Run: headless pygame with SDL's dummy video driver; simulated clock (each Clock.tick advances the game by its frame time, no real sleeping); random seed 0; keys injected as events and as key.get_pressed() state; no mouse input.
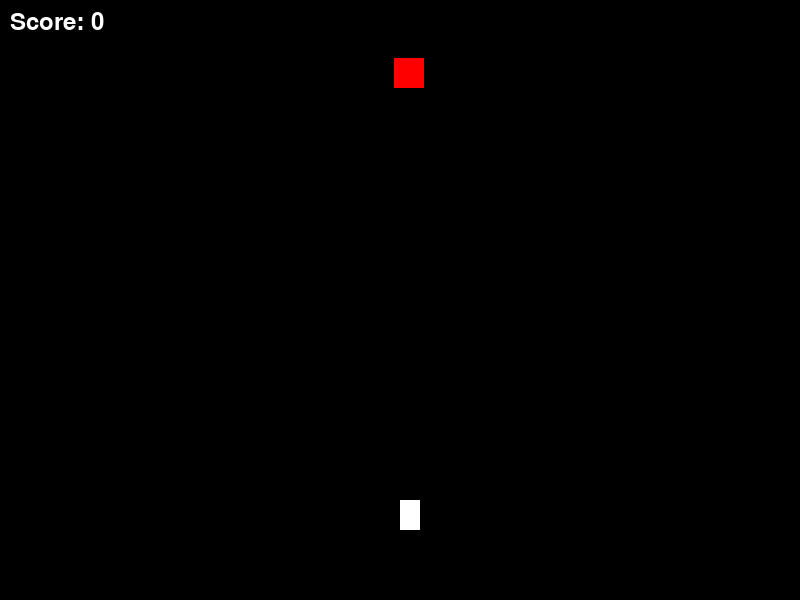
Frame 1 of 4 · flips 1–60 · no input
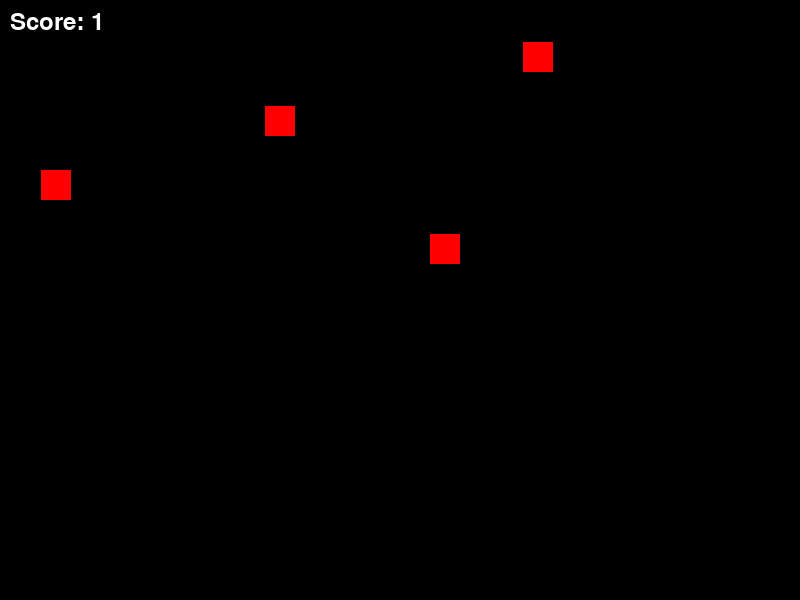
Frame 2 of 4 · flips 61–180 · tapped SPACE, RETURN · held RIGHT (→), D
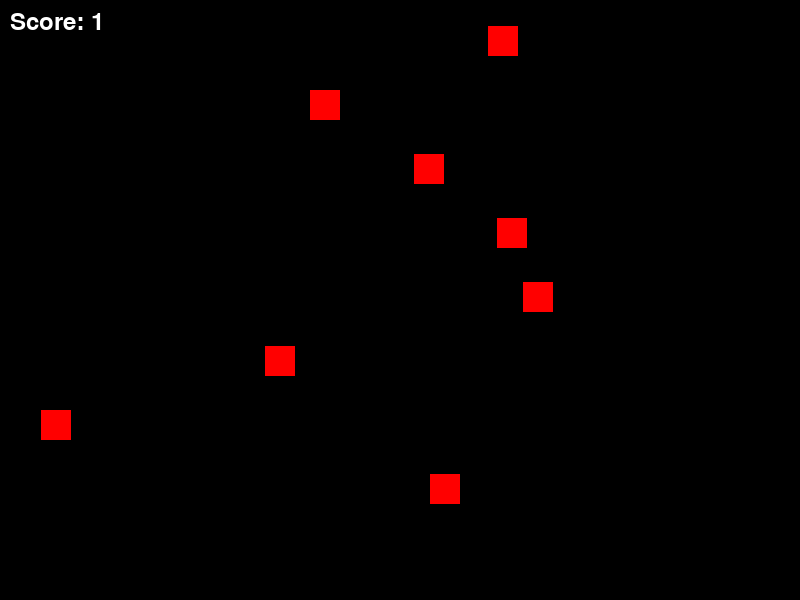
Frame 3 of 4 · flips 181–300 · held DOWN (↓), S
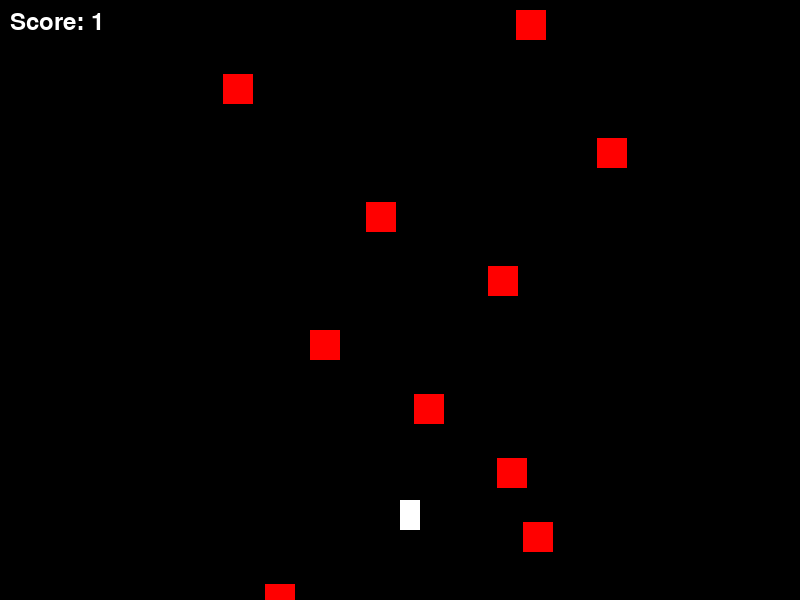
Frame 4 of 4 · flips 301–420 · held LEFT (←), A, UP (↑), W

The pygame program that drew these frames:

import pygame
import random
import sys

# Initialize Pygame
pygame.init()

# Set up the display
WIDTH, HEIGHT = 800, 600
screen = pygame.display.set_mode((WIDTH, HEIGHT))
pygame.display.set_caption("Simple Galaga")

# Colors
WHITE = (255, 255, 255)
BLACK = (0, 0, 0)
RED = (255, 0, 0)

# Keeping Score
font = pygame.font.Font(None, 36)                           # NEW
score = 0                                                   # NEW
score_text = font.render(f"Score: {score}", True, WHITE)    # NEW

# Ship Settings
ship_width = 20         
ship_height = 30        
ship_x = WIDTH // 2     
ship_y = HEIGHT - 100   
ship_speed = 5          

# Create the Ship game object
ship = pygame.Rect(ship_x, ship_y, ship_width, ship_height)  

# Bullet Settings
bullet_radius = 5
bullet_speed = 7

# Create the Bullet game object
bullet = None
# Keep track of the bullets
bullets = []

# Asteroid Settings
asteroid_width = 30     
asteroid_height = 30    
asteroid_speed = 2      

# Create the Asteroid game object
asteroid = None           
# Keep track of the asteroids
asteroids = []            

asteroid_rate = 500
asteroid_clock = 0

# Game loop
clock = pygame.time.Clock()

while True:
    # increase the asteroid clock by the clock
    asteroid_clock += clock.get_time()

    for event in pygame.event.get():
        if event.type == pygame.QUIT:
            pygame.quit()
            sys.exit()

        if event.type == pygame.KEYDOWN:
            if event.key == pygame.K_SPACE:
                # Create a new bullet
                bullet = pygame.Rect(ship.x + ship.width // 2, ship.y, bullet_radius, bullet_radius)
                bullets.append(bullet)

    if asteroid_clock >= asteroid_rate:
        # Choose a random position
        randomX = random.randint(0, WIDTH - asteroid_width)                   
        # Create a new asteroid
        asteroid = pygame.Rect(randomX, 0, asteroid_width, asteroid_height)   
        asteroids.append(asteroid)                                            
        # Reset the asteroid clock
        asteroid_clock = 0

    # Move the bullets
    for bullet in bullets:
        bullet.y -= bullet_speed
        # Remove bullets that go off-screen
        if bullet.y < 0:            
            bullets.remove(bullet)  
        
    # Move the asteroids
    for asteroid in asteroids:        
        asteroid.y += asteroid_speed
        # Remove asteroids that go off-screen
        if asteroid.y > HEIGHT:         
            asteroids.remove(asteroid)  

    # Get user input
    keys = pygame.key.get_pressed()

    # Check for collisions between bullets and asteroids
    for bullet in bullets[:]:                     # Loop through bullets
        for asteroid in asteroids[:]:             # Loop through asteroids
            if bullet.colliderect(asteroid):      # Check if they collide
                bullets.remove(bullet)            # Remove bullet
                asteroids.remove(asteroid)        # Remove asteroid
                score += 1          # NEW
                break                             # Break out of the asteroid loop

    # Move the ship
    if keys[pygame.K_LEFT]:     
        ship.x -= ship_speed    
    if keys[pygame.K_RIGHT]:    
        ship.x += ship_speed    

    # Draw the screen
    screen.fill(BLACK)

    # Draw the ship's hull
    pygame.draw.rect(screen, WHITE, ship)

    # Draw the bullets
    for bullet in bullets:
        pygame.draw.circle(screen, WHITE, (bullet.x, bullet.y), bullet_radius)
        
    # Draw the asteroids:
    for asteroid in asteroids:                    
        pygame.draw.rect(screen, RED, asteroid)

    # Draw the score text
    pygame.draw.rect(screen, BLACK, (0, 0, 100, 50))            # NEW
    score_text = font.render(f"Score: {score}", True, WHITE)    # NEW
    screen.blit(score_text, (10, 10))                           # NEW

    # Update the display
    pygame.display.flip()

    # Control the game speed
    clock.tick(60)
